Run: headless pygame with SDL's dummy video driver; simulated clock (each Clock.tick advances the game by its frame time, no real sleeping); random seed 0; keys injected as events and as key.get_pressed() state; no mouse input.
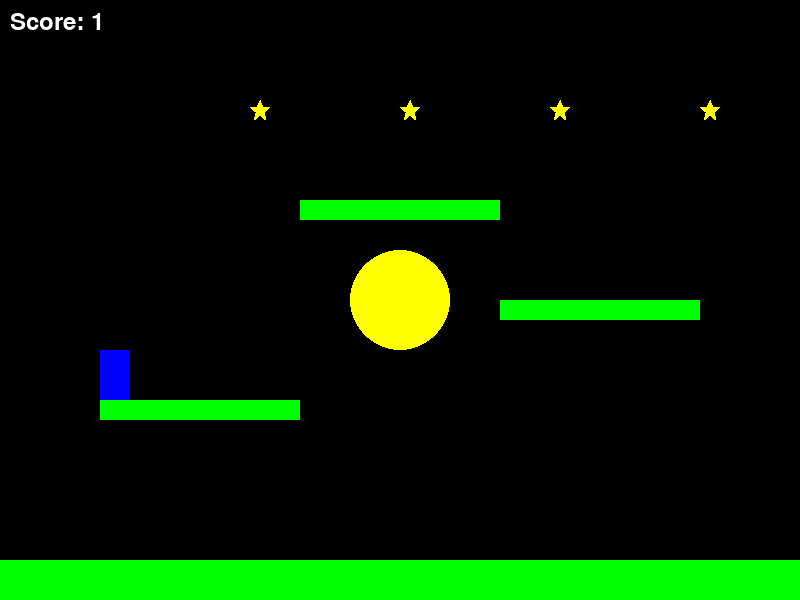
Frame 1 of 4 · flips 1–60 · no input
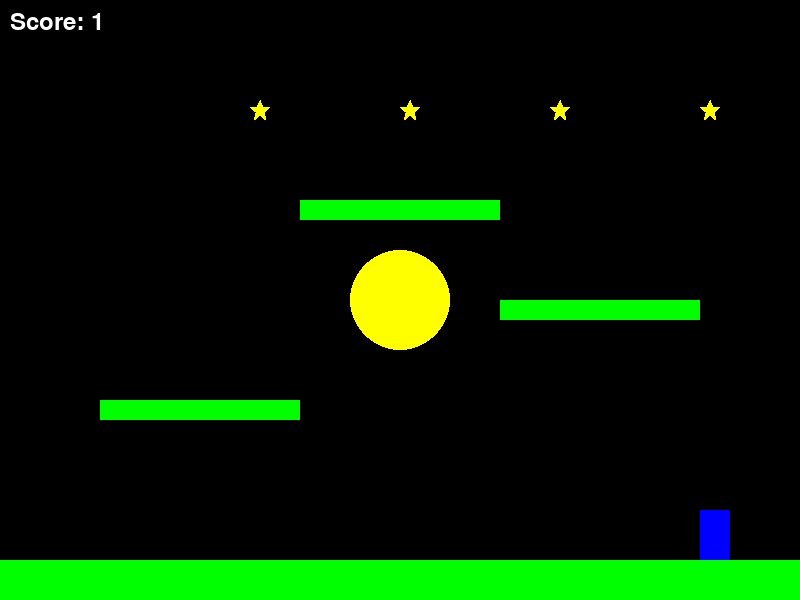
Frame 2 of 4 · flips 61–180 · tapped SPACE, RETURN · held RIGHT (→), D
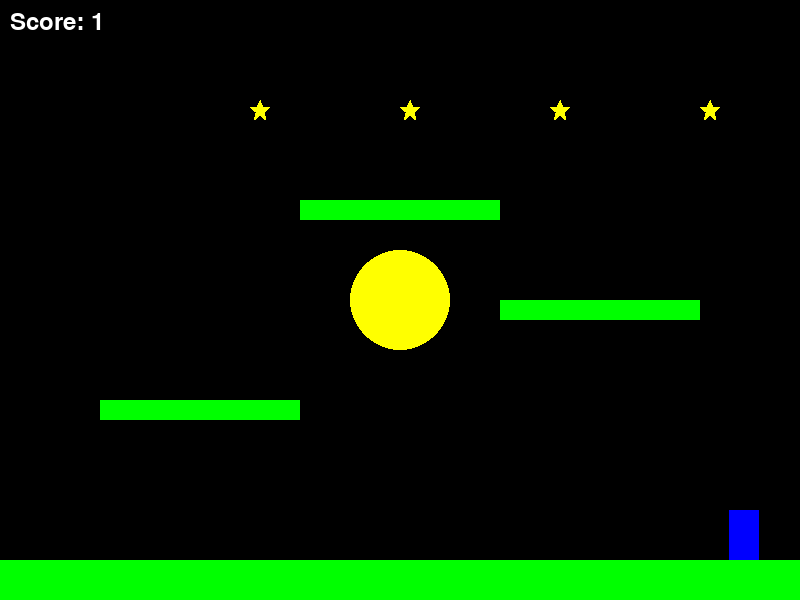
Frame 3 of 4 · flips 181–300 · held DOWN (↓), S
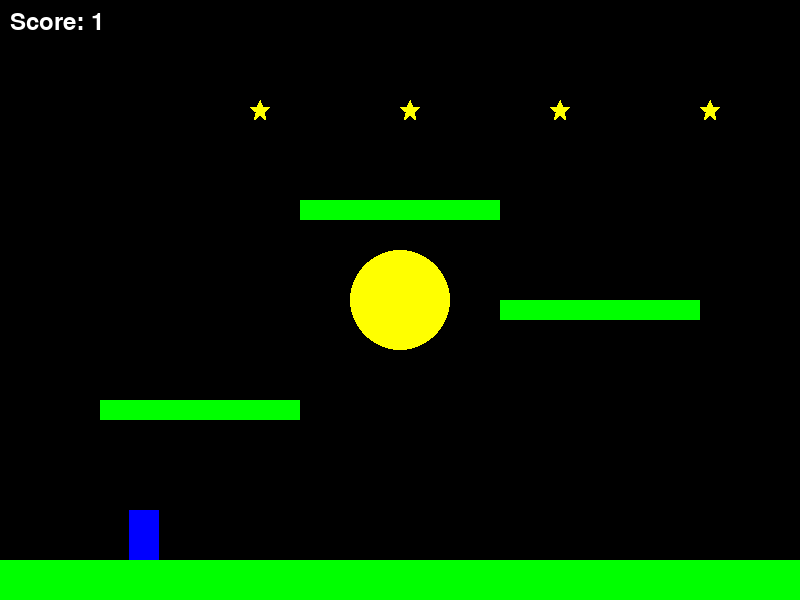
Frame 4 of 4 · flips 301–420 · held LEFT (←), A, UP (↑), W

The pygame program that drew these frames:

import pygame
import sys
import math
from pygame.locals import *

# Initialize pygame
pygame.init()

# Constants
SCREEN_WIDTH = 800
SCREEN_HEIGHT = 600
FPS = 60
GRAVITY = 0.5
JUMP_STRENGTH = 10
MOVE_SPEED = 5

# Colors
BLACK = (0, 0, 0)
WHITE = (255, 255, 255)
BLUE = (0, 0, 255)
GREEN = (0, 255, 0)
RED = (255, 0, 0)
YELLOW = (255, 255, 0)
PURPLE = (128, 0, 128)

# Set up the display
screen = pygame.display.set_mode((SCREEN_WIDTH, SCREEN_HEIGHT))
pygame.display.set_caption("Gravity Platformer")
clock = pygame.time.Clock()

# Player class
class Player(pygame.sprite.Sprite):
    def __init__(self, x, y, color=BLUE):
        super().__init__()
        self.image = pygame.Surface((30, 50))
        self.image.fill(color)
        self.rect = self.image.get_rect()
        self.rect.x = x
        self.rect.y = y
        self.vel_x = 0
        self.vel_y = 0
        self.on_ground = False
        self.gravity_center = None
        self.gravity_strength = GRAVITY
        self.jump_strength = JUMP_STRENGTH
        self.move_speed = MOVE_SPEED

    def update(self, platforms):
        # Apply gravity towards gravity center if it exists
        if self.gravity_center:
            dx = self.gravity_center[0] - (self.rect.x + self.rect.width/2)
            dy = self.gravity_center[1] - (self.rect.y + self.rect.height/2)
            distance = max(1, math.sqrt(dx*dx + dy*dy))

            # Normalize and apply gravity
            dx /= distance
            dy /= distance
            self.vel_x += dx * self.gravity_strength
            self.vel_y += dy * self.gravity_strength
        else:
            # Default gravity (downward)
            self.vel_y += self.gravity_strength

        # Apply velocity
        self.rect.x += int(self.vel_x)

        # Check for horizontal collisions
        hit_list = pygame.sprite.spritecollide(self, platforms, False)
        for platform in hit_list:
            if self.vel_x > 0:
                self.rect.right = platform.rect.left
            elif self.vel_x < 0:
                self.rect.left = platform.rect.right
            self.vel_x = 0

        # Apply vertical velocity
        self.rect.y += int(self.vel_y)

        # Check for vertical collisions
        self.on_ground = False
        hit_list = pygame.sprite.spritecollide(self, platforms, False)
        for platform in hit_list:
            if self.vel_y > 0:
                self.rect.bottom = platform.rect.top
                self.on_ground = True
            elif self.vel_y < 0:
                self.rect.top = platform.rect.bottom
            self.vel_y = 0

        # Apply friction
        self.vel_x *= 0.9

        # Keep player on screen
        if self.rect.left < 0:
            self.rect.left = 0
        if self.rect.right > SCREEN_WIDTH:
            self.rect.right = SCREEN_WIDTH
        if self.rect.top < 0:
            self.rect.top = 0
        if self.rect.bottom > SCREEN_HEIGHT:
            self.rect.bottom = SCREEN_HEIGHT
            self.on_ground = True

    def jump(self):
        if self.on_ground:
            self.vel_y = -self.jump_strength

    def move_left(self):
        self.vel_x = -self.move_speed

    def move_right(self):
        self.vel_x = self.move_speed

# Platform class
class Platform(pygame.sprite.Sprite):
    def __init__(self, x, y, width, height, color=GREEN):
        super().__init__()
        self.image = pygame.Surface((width, height))
        self.image.fill(color)
        self.rect = self.image.get_rect()
        self.rect.x = x
        self.rect.y = y

# Planet class (gravity source)
class Planet(pygame.sprite.Sprite):
    def __init__(self, x, y, radius, color=YELLOW):
        super().__init__()
        self.radius = radius
        self.image = pygame.Surface((radius*2, radius*2), pygame.SRCALPHA)
        pygame.draw.circle(self.image, color, (radius, radius), radius)
        self.rect = self.image.get_rect()
        self.rect.x = x - radius
        self.rect.y = y - radius
        self.center = (x, y)

# Star collectible
class Star(pygame.sprite.Sprite):
    def __init__(self, x, y):
        super().__init__()
        self.image = pygame.Surface((20, 20), pygame.SRCALPHA)
        pygame.draw.polygon(self.image, YELLOW, [
            (10, 0), (13, 7), (20, 7), (14, 12),
            (16, 20), (10, 15), (4, 20), (6, 12),
            (0, 7), (7, 7)
        ])
        self.rect = self.image.get_rect()
        self.rect.x = x
        self.rect.y = y

# Game state class
class GameState:
    def __init__(self):
        self.reset()

    def reset(self):
        # Create sprite groups
        self.all_sprites = pygame.sprite.Group()
        self.platforms = pygame.sprite.Group()
        self.planets = pygame.sprite.Group()
        self.stars = pygame.sprite.Group()

        # Create players
        self.player1 = Player(100, 100)
        self.all_sprites.add(self.player1)

        # Create platforms
        ground = Platform(0, SCREEN_HEIGHT - 40, SCREEN_WIDTH, 40)
        platform1 = Platform(100, 400, 200, 20)
        platform2 = Platform(500, 300, 200, 20)
        platform3 = Platform(300, 200, 200, 20)

        self.platforms.add(ground, platform1, platform2, platform3)
        self.all_sprites.add(ground, platform1, platform2, platform3)

        # Create planets (gravity sources)
        planet1 = Planet(400, 300, 50)
        self.planets.add(planet1)
        self.all_sprites.add(planet1)

        # Create stars
        for i in range(5):
            star = Star(100 + i * 150, 100)
            self.stars.add(star)
            self.all_sprites.add(star)

        # Game variables
        self.score = 0
        self.active_planet = None

    def handle_events(self):
        for event in pygame.event.get():
            if event.type == QUIT:
                pygame.quit()
                sys.exit()

            if event.type == KEYDOWN:
                if event.key == K_SPACE:
                    self.player1.jump()
                if event.key == K_g:
                    # Toggle gravity center
                    if self.active_planet:
                        self.player1.gravity_center = None
                        self.active_planet = None
                    else:
                        # Find closest planet
                        closest = None
                        min_dist = float('inf')
                        for planet in self.planets:
                            dx = planet.center[0] - (self.player1.rect.x + self.player1.rect.width/2)
                            dy = planet.center[1] - (self.player1.rect.y + self.player1.rect.height/2)
                            dist = math.sqrt(dx*dx + dy*dy)
                            if dist < min_dist:
                                min_dist = dist
                                closest = planet

                        if closest:
                            self.active_planet = closest
                            self.player1.gravity_center = closest.center

        # Continuous key presses
        keys = pygame.key.get_pressed()
        if keys[K_LEFT]:
            self.player1.move_left()
        if keys[K_RIGHT]:
            self.player1.move_right()

    def update(self):
        # Update player with platform collisions
        self.player1.update(self.platforms)

        # Check for star collisions
        stars_collected = pygame.sprite.spritecollide(self.player1, self.stars, True)
        self.score += len(stars_collected)

        # Check if all stars are collected
        if len(self.stars) == 0:
            print("Level complete! Score:", self.score)
            self.reset()

    def draw(self):
        screen.fill(BLACK)

        # Draw all sprites
        self.all_sprites.draw(screen)

        # Draw score
        font = pygame.font.SysFont(None, 36)
        score_text = font.render(f"Score: {self.score}", True, WHITE)
        screen.blit(score_text, (10, 10))

        # Draw active planet indicator
        if self.active_planet:
            pygame.draw.line(
                screen,
                RED,
                (self.player1.rect.centerx, self.player1.rect.centery),
                self.active_planet.center,
                2
            )

        pygame.display.flip()

# Main game loop
def main():
    game = GameState()

    # Game loop
    while True:
        game.handle_events()
        game.update()
        game.draw()
        clock.tick(FPS)

if __name__ == "__main__":
    main()
